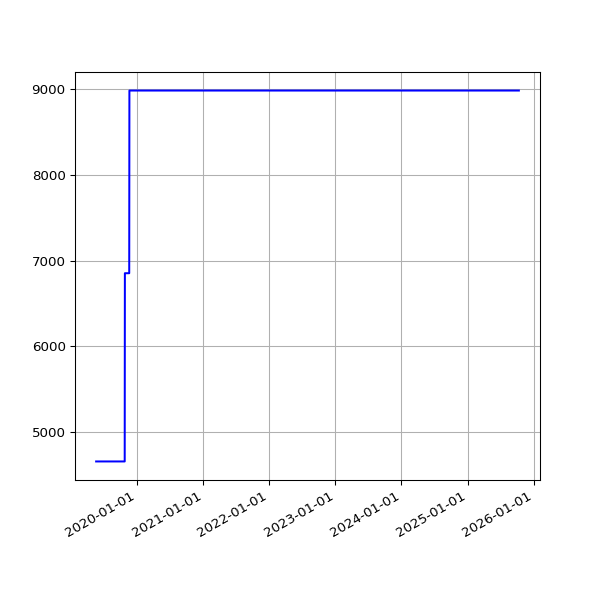

The file beside this chart, header and first rows:
date, value
2019-05-19 06:46:07 +0100, 4658
2019-06-13 07:03:22 +0100, 4658
2019-06-16 06:39:01 +0100, 4658
2019-06-19 06:09:05 +0100, 4658
2019-06-22 06:26:55 +0100, 4658
2019-06-25 06:11:17 +0100, 4658
2019-07-01 06:48:57 +0100, 4658
2019-07-04 07:07:36 +0100, 4658
2019-07-07 06:57:19 +0100, 4658
2019-07-10 06:59:56 +0100, 4658
2019-07-13 07:03:15 +0100, 4658
2019-07-16 06:54:44 +0100, 4658
2019-07-19 07:03:46 +0100, 4658
2019-07-22 07:26:34 +0100, 4658
2019-07-25 07:25:18 +0100, 4658
2019-07-28 08:06:14 +0100, 4658
2019-07-31 06:33:09 +0100, 4658
2019-08-01 07:04:31 +0100, 4658
2019-08-02 06:25:51 +0100, 4658
2019-08-03 06:23:45 +0100, 4658
2019-08-04 07:18:53 +0100, 4658
2019-08-05 06:13:25 +0100, 4658
2019-08-06 06:32:26 +0100, 4658
2019-08-07 06:38:59 +0100, 4658
2019-08-08 07:16:43 +0100, 4658
2019-08-09 06:20:39 +0100, 4658
2019-08-10 06:22:40 +0100, 4658
2019-08-11 07:18:29 +0100, 4658
2019-08-12 06:37:47 +0100, 4658
2019-08-13 08:02:12 +0100, 4658
2019-08-14 07:07:20 +0100, 4658
2019-08-15 06:48:04 +0100, 4658
2019-08-16 07:13:46 +0100, 4658
2019-08-17 06:01:35 +0100, 4658
2019-08-18 06:19:27 +0100, 4658
2019-08-19 07:12:43 +0100, 4658
2019-08-20 06:47:37 +0100, 4658
2019-08-21 06:59:05 +0100, 4658
2019-08-22 06:43:16 +0100, 4658
2019-08-23 06:29:29 +0100, 4658
2019-08-24 07:02:29 +0100, 4658
2019-08-25 07:23:01 +0100, 4658
2019-08-26 06:38:40 +0100, 4658
2019-08-27 06:06:19 +0100, 4658
2019-08-28 06:24:25 +0100, 4658
2019-08-29 06:18:33 +0100, 4658
2019-08-30 06:57:00 +0100, 4658
2019-08-31 07:21:42 +0100, 4658
2019-09-01 06:49:29 +0100, 4658
2019-09-02 07:51:11 +0100, 4658
2019-09-03 07:29:39 +0100, 4658
2019-09-04 06:17:51 +0100, 4658
2019-09-05 06:54:14 +0100, 4658
2019-09-06 07:45:40 +0100, 4658
2019-09-07 07:11:51 +0100, 4658
2019-09-08 07:03:55 +0100, 4658
2019-09-09 07:14:57 +0100, 4658
2019-09-10 06:46:30 +0100, 4658
2019-09-11 08:54:56 +0100, 4658
2019-09-12 05:58:56 +0100, 4658
... 1,730 more rows
